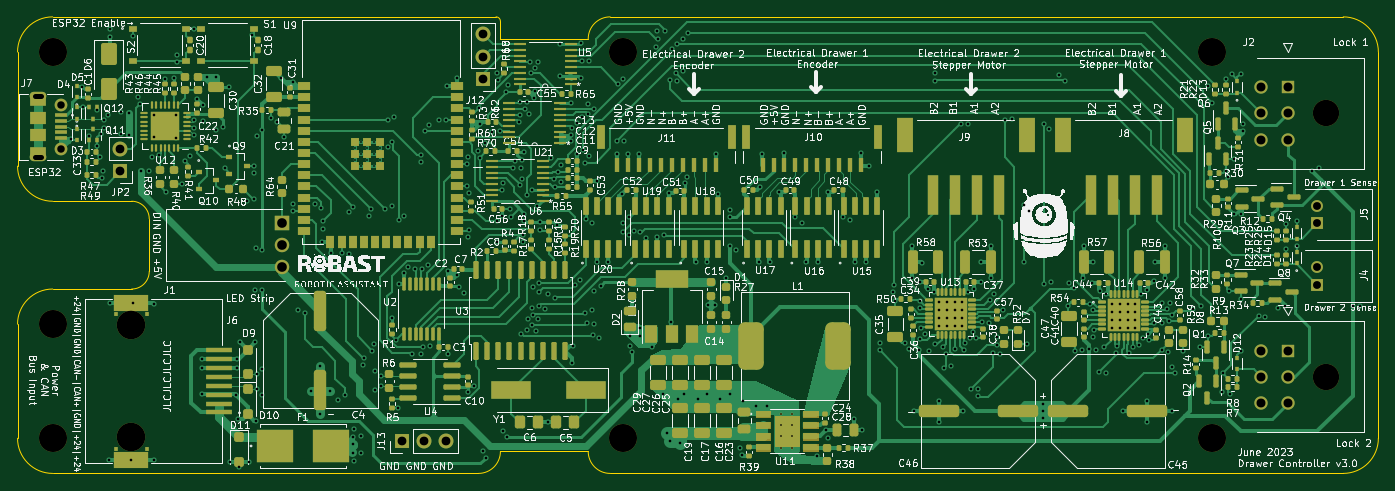
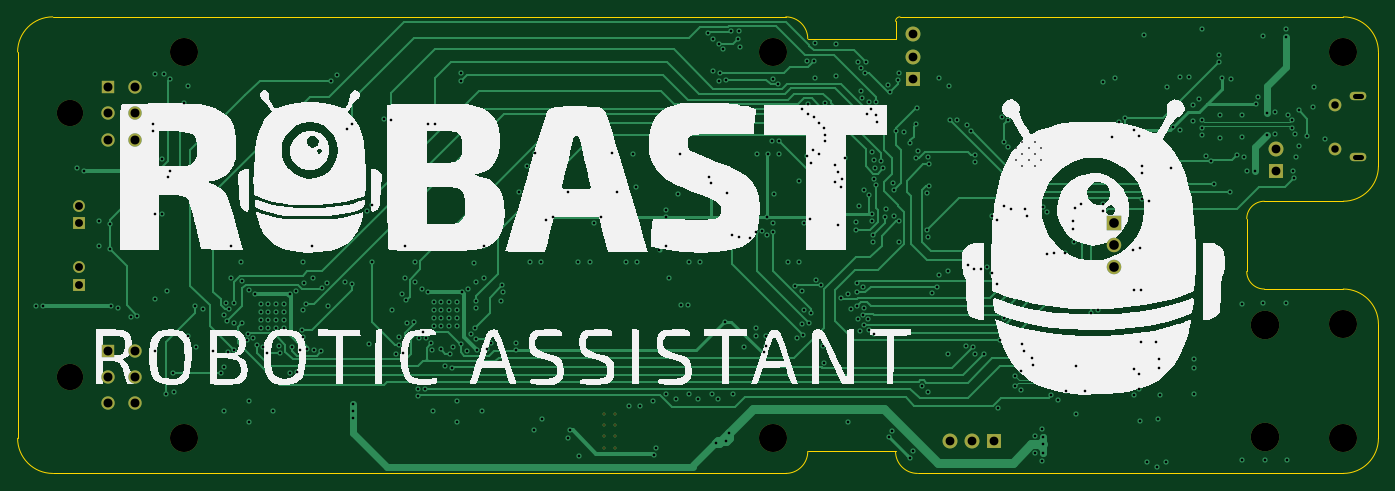
Circuit board: 11 layer files. Board 155.0 x 52.0 mm.
- bottom_copper: Drawer_Controller-B_Cu.gbl (45376 bytes)
- bottom_mask: Drawer_Controller-B_Mask.gbs (2308 bytes)
- paste: Drawer_Controller-B_Paste.gbp (554 bytes)
- bottom_silk: Drawer_Controller-B_Silkscreen.gbo (57309 bytes)
- outline: Drawer_Controller-Edge_Cuts.gm1 (2333 bytes)
- top_copper: Drawer_Controller-F_Cu.gtl (135567 bytes)
- top_mask: Drawer_Controller-F_Mask.gts (78612 bytes)
- paste: Drawer_Controller-F_Paste.gtp (25776 bytes)
- top_silk: Drawer_Controller-F_Silkscreen.gto (620623 bytes)
- drill: Drawer_Controller-NPTH.drl (686 bytes)
- drill: Drawer_Controller-PTH.drl (10380 bytes)

=== bottom_copper: Drawer_Controller-B_Cu.gbl (45376 bytes, source omitted) ===
=== bottom_mask: Drawer_Controller-B_Mask.gbs ===
G04 #@! TF.GenerationSoftware,KiCad,Pcbnew,7.0.5-4d25ed1034~172~ubuntu22.04.1*
G04 #@! TF.CreationDate,2023-05-31T11:26:29+02:00*
G04 #@! TF.ProjectId,Drawer_Controller,44726177-6572-45f4-936f-6e74726f6c6c,rev?*
G04 #@! TF.SameCoordinates,Original*
G04 #@! TF.FileFunction,Soldermask,Bot*
G04 #@! TF.FilePolarity,Negative*
%FSLAX46Y46*%
G04 Gerber Fmt 4.6, Leading zero omitted, Abs format (unit mm)*
G04 Created by KiCad (PCBNEW 7.0.5-4d25ed1034~172~ubuntu22.04.1) date 2023-05-31 11:26:29*
%MOMM*%
%LPD*%
G01*
G04 APERTURE LIST*
%ADD10C,0.300000*%
%ADD11C,3.250000*%
%ADD12R,1.650000X1.650000*%
%ADD13C,1.650000*%
%ADD14C,3.200000*%
%ADD15R,1.700000X1.700000*%
%ADD16O,1.700000X1.700000*%
%ADD17C,3.000000*%
%ADD18R,1.520000X1.520000*%
%ADD19C,1.520000*%
%ADD20R,1.350000X1.350000*%
%ADD21C,1.350000*%
%ADD22C,1.450000*%
%ADD23O,1.900000X0.950000*%
G04 APERTURE END LIST*
D10*
X204950000Y-142187500D03*
X206250000Y-142187500D03*
X204950000Y-143487500D03*
X206250000Y-143487500D03*
X204950000Y-144787500D03*
X206250000Y-144787500D03*
X204950000Y-146087500D03*
X206250000Y-146087500D03*
D11*
X130977500Y-132150000D03*
X130977500Y-144850000D03*
D12*
X148080000Y-120460000D03*
D13*
X148080000Y-123000000D03*
X148080000Y-125540000D03*
D14*
X187000000Y-145000000D03*
D15*
X161760000Y-145300000D03*
D16*
X164300000Y-145300000D03*
X166840000Y-145300000D03*
D14*
X122000000Y-132000000D03*
X187000000Y-101000000D03*
X122000000Y-145000000D03*
D17*
X267000000Y-108000000D03*
D18*
X262680000Y-105000000D03*
D19*
X262680000Y-108000000D03*
X262680000Y-111000000D03*
X259680000Y-105000000D03*
X259680000Y-108000000D03*
X259680000Y-111000000D03*
D14*
X254000000Y-101000000D03*
D15*
X171000000Y-104080000D03*
D16*
X171000000Y-101540000D03*
X171000000Y-99000000D03*
D15*
X129700000Y-114600000D03*
D16*
X129700000Y-112060000D03*
D20*
X266050000Y-120500000D03*
D21*
X266050000Y-118500000D03*
D17*
X267000000Y-138000000D03*
D18*
X262680000Y-135000000D03*
D19*
X262680000Y-138000000D03*
X262680000Y-141000000D03*
X259680000Y-135000000D03*
X259680000Y-138000000D03*
X259680000Y-141000000D03*
D14*
X122000000Y-101000000D03*
X254000000Y-145000000D03*
D20*
X266050000Y-127500000D03*
D21*
X266050000Y-125500000D03*
D22*
X123000000Y-107000000D03*
X123000000Y-112000000D03*
D23*
X120300000Y-106000000D03*
X120300000Y-113000000D03*
M02*

=== paste: Drawer_Controller-B_Paste.gbp ===
G04 #@! TF.GenerationSoftware,KiCad,Pcbnew,7.0.5-4d25ed1034~172~ubuntu22.04.1*
G04 #@! TF.CreationDate,2023-05-31T11:26:29+02:00*
G04 #@! TF.ProjectId,Drawer_Controller,44726177-6572-45f4-936f-6e74726f6c6c,rev?*
G04 #@! TF.SameCoordinates,Original*
G04 #@! TF.FileFunction,Paste,Bot*
G04 #@! TF.FilePolarity,Positive*
%FSLAX46Y46*%
G04 Gerber Fmt 4.6, Leading zero omitted, Abs format (unit mm)*
G04 Created by KiCad (PCBNEW 7.0.5-4d25ed1034~172~ubuntu22.04.1) date 2023-05-31 11:26:29*
%MOMM*%
%LPD*%
G01*
G04 APERTURE LIST*
G04 APERTURE END LIST*
M02*

=== bottom_silk: Drawer_Controller-B_Silkscreen.gbo (57309 bytes, source omitted) ===
=== outline: Drawer_Controller-Edge_Cuts.gm1 ===
G04 #@! TF.GenerationSoftware,KiCad,Pcbnew,7.0.5-4d25ed1034~172~ubuntu22.04.1*
G04 #@! TF.CreationDate,2023-05-31T11:26:29+02:00*
G04 #@! TF.ProjectId,Drawer_Controller,44726177-6572-45f4-936f-6e74726f6c6c,rev?*
G04 #@! TF.SameCoordinates,Original*
G04 #@! TF.FileFunction,Profile,NP*
%FSLAX46Y46*%
G04 Gerber Fmt 4.6, Leading zero omitted, Abs format (unit mm)*
G04 Created by KiCad (PCBNEW 7.0.5-4d25ed1034~172~ubuntu22.04.1) date 2023-05-31 11:26:29*
%MOMM*%
%LPD*%
G01*
G04 APERTURE LIST*
G04 #@! TA.AperFunction,Profile*
%ADD10C,0.100000*%
G04 #@! TD*
G04 APERTURE END LIST*
D10*
X185500000Y-97000000D02*
G75*
G03*
X183000000Y-99500000I0J-2500000D01*
G01*
X178000000Y-99500000D02*
X183000000Y-99500000D01*
X178000000Y-99500000D02*
X173000000Y-99500000D01*
X122000000Y-97000000D02*
G75*
G03*
X118000000Y-101000000I0J-4000000D01*
G01*
X118000000Y-114000000D02*
X118000000Y-101000000D01*
X118000000Y-145000000D02*
X118000000Y-132000000D01*
X269000000Y-149000000D02*
G75*
G03*
X273000000Y-145000000I0J4000000D01*
G01*
X133000000Y-126000000D02*
X133000000Y-120000000D01*
X170500000Y-97000000D02*
X172500000Y-97000000D01*
X178000000Y-146500000D02*
X183000000Y-146500000D01*
X173000000Y-99500000D02*
X173000000Y-97500000D01*
X122000000Y-128000000D02*
G75*
G03*
X118000000Y-132000000I0J-4000000D01*
G01*
X185500000Y-149000000D02*
X269000000Y-149000000D01*
X170500000Y-97000000D02*
X122000000Y-97000000D01*
X118000000Y-114000000D02*
G75*
G03*
X122000000Y-118000000I4000000J0D01*
G01*
X131000000Y-118000000D02*
X122000000Y-118000000D01*
X131000000Y-128000000D02*
G75*
G03*
X133000000Y-126000000I0J2000000D01*
G01*
X122000000Y-128000000D02*
X131000000Y-128000000D01*
X170500000Y-149000000D02*
G75*
G03*
X173000000Y-146500000I0J2500000D01*
G01*
X273000000Y-101000000D02*
G75*
G03*
X269000000Y-97000000I-4000000J0D01*
G01*
X173000000Y-97500000D02*
G75*
G03*
X172500000Y-97000000I-500000J0D01*
G01*
X170500000Y-149000000D02*
X122000000Y-149000000D01*
X273000000Y-145000000D02*
X273000000Y-101000000D01*
X118000000Y-145000000D02*
G75*
G03*
X122000000Y-149000000I4000000J0D01*
G01*
X178000000Y-146500000D02*
X173000000Y-146500000D01*
X183000000Y-146500000D02*
G75*
G03*
X185500000Y-149000000I2500000J0D01*
G01*
X133000000Y-120000000D02*
G75*
G03*
X131000000Y-118000000I-2000000J0D01*
G01*
X185500000Y-97000000D02*
X269000000Y-97000000D01*
M02*

=== top_copper: Drawer_Controller-F_Cu.gtl (135567 bytes, source omitted) ===
=== top_mask: Drawer_Controller-F_Mask.gts (78612 bytes, source omitted) ===
=== paste: Drawer_Controller-F_Paste.gtp (25776 bytes, source omitted) ===
=== top_silk: Drawer_Controller-F_Silkscreen.gto (620623 bytes, source omitted) ===
=== drill: Drawer_Controller-NPTH.drl ===
M48
; DRILL file {KiCad 7.0.5-4d25ed1034~172~ubuntu22.04.1} date Mi 31 Mai 2023 11:26:35 CEST
; FORMAT={-:-/ absolute / metric / decimal}
; #@! TF.CreationDate,2023-05-31T11:26:35+02:00
; #@! TF.GenerationSoftware,Kicad,Pcbnew,7.0.5-4d25ed1034~172~ubuntu22.04.1
; #@! TF.FileFunction,NonPlated,1,4,NPTH
FMAT,2
METRIC
; #@! TA.AperFunction,NonPlated,NPTH,ComponentDrill
T1C3.000
; #@! TA.AperFunction,NonPlated,NPTH,ComponentDrill
T2C3.200
; #@! TA.AperFunction,NonPlated,NPTH,ComponentDrill
T3C3.250
%
G90
G05
T1
X267.0Y-108.0
X267.0Y-138.0
T2
X122.0Y-101.0
X122.0Y-132.0
X122.0Y-145.0
X187.0Y-101.0
X187.0Y-145.0
X254.0Y-101.0
X254.0Y-145.0
T3
X130.977Y-132.15
X130.977Y-144.85
T0
M30

=== drill: Drawer_Controller-PTH.drl (10380 bytes, source omitted) ===
